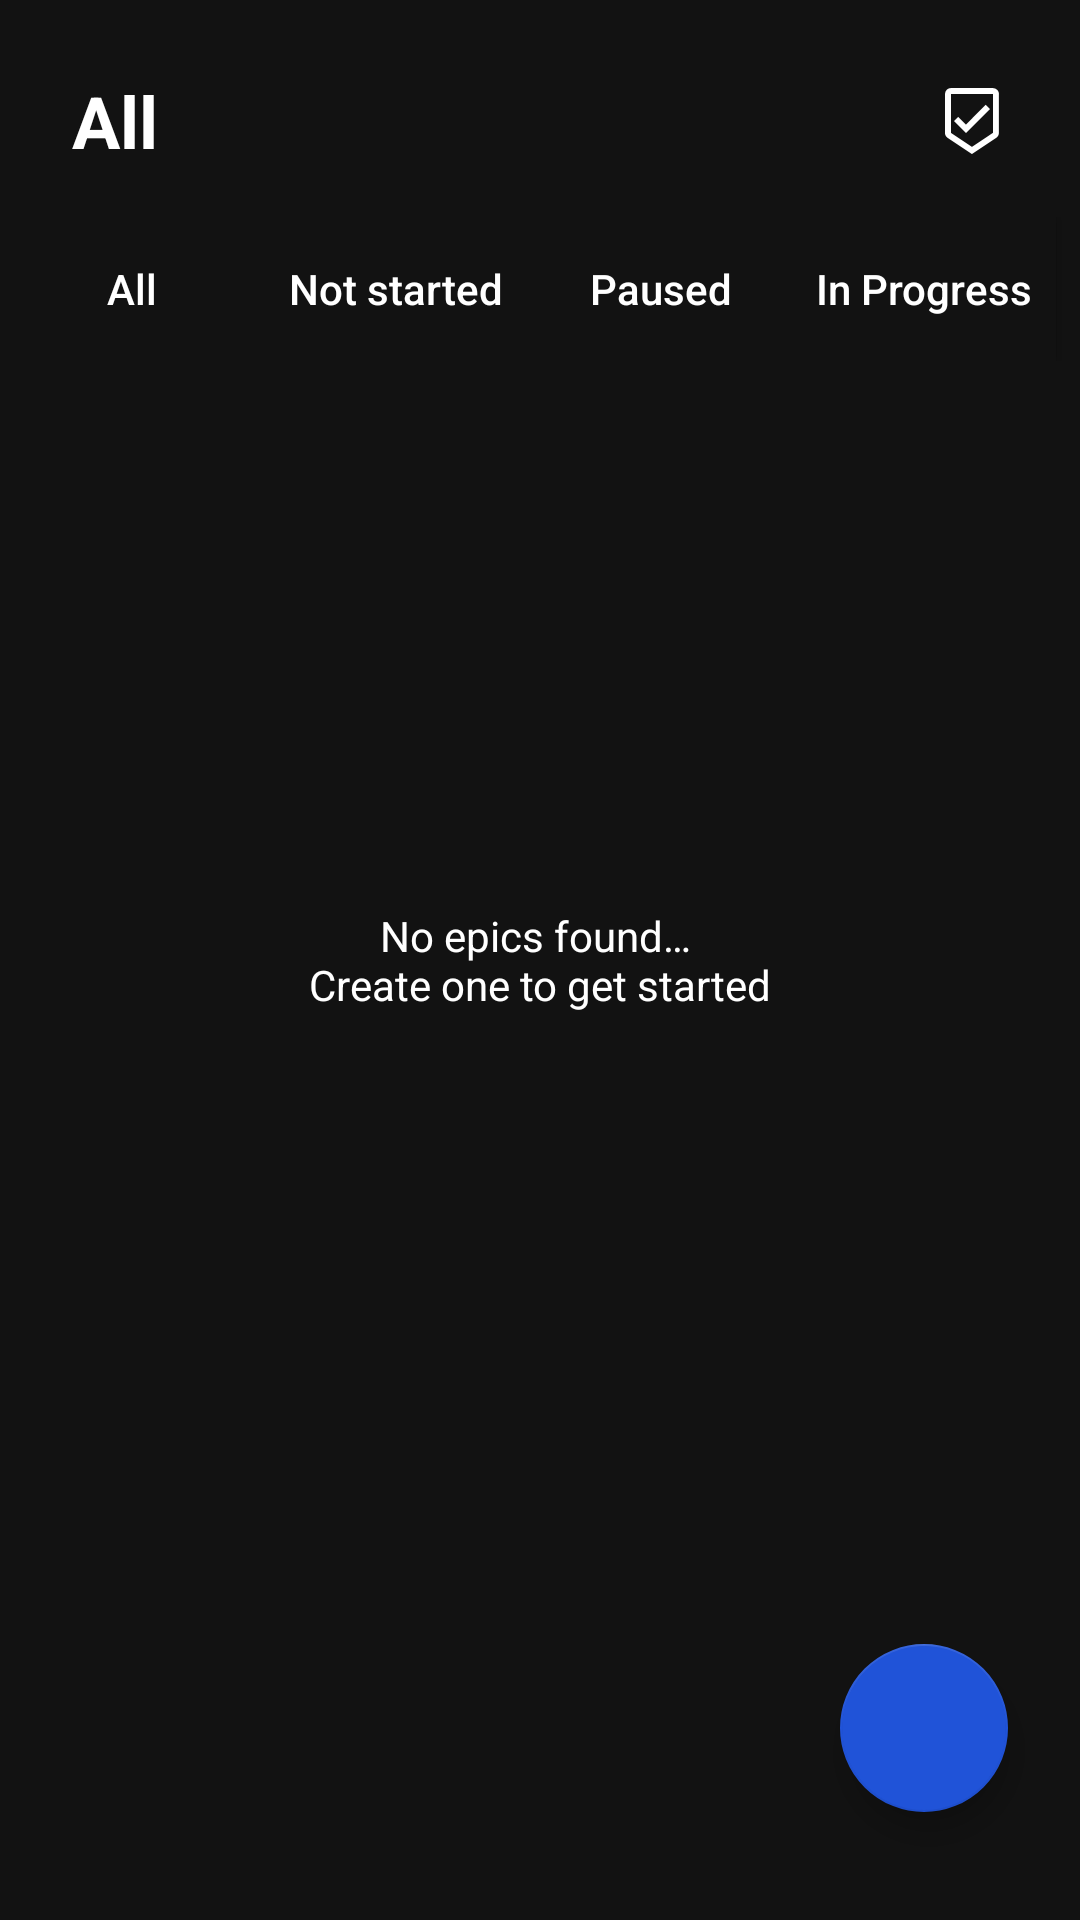

The Android layout XML behind this screen, and the referenced resources:
<!-- AndroidManifest.xml: application theme AppTheme -->
<!-- res/layout/fragment_dashboard.xml -->
<?xml version="1.0" encoding="utf-8"?>
<layout xmlns:android="http://schemas.android.com/apk/res/android"
    xmlns:app="http://schemas.android.com/apk/res-auto"
    xmlns:tools="http://schemas.android.com/tools">
    <data>
        <import type="android.view.View"/>
        <variable
            name="viewModel"
            type="com.asadmansoor.crumbs.ui.dashboard.viewmodel.DashboardViewModel" />
    </data>
    <androidx.constraintlayout.widget.ConstraintLayout
        android:layout_width="match_parent"
        android:layout_height="match_parent"
        android:background="@color/colorPrimary"
        tools:context=".ui.dashboard.view.DashboardFragment">

        <TextView
            android:id="@+id/tv_dashboard_title"
            android:layout_width="0dp"
            android:layout_height="wrap_content"
            android:layout_marginTop="24dp"
            android:layout_marginStart="24dp"
            android:layout_marginLeft="24dp"
            android:layout_marginEnd="24dp"
            android:layout_marginRight="24dp"
            android:text="@string/filter_all"
            android:textColor="@color/colorWhite"
            android:textSize="24sp"
            android:textStyle="bold"
            app:fontFamily="@font/nunito"
            app:layout_constraintEnd_toStartOf="@+id/btn_completed_epics"
            app:layout_constraintStart_toStartOf="parent"
            app:layout_constraintTop_toTopOf="parent" />

        <TextView
            android:id="@+id/tv_dashboard_empty"
            android:layout_width="0dp"
            android:layout_height="wrap_content"
            android:gravity="center"
            android:text="@string/text_no_epic_added"
            android:textColor="@color/colorWhite"
            app:fontFamily="@font/nunito"
            android:visibility="@{viewModel.epics.size() == 0 ? View.VISIBLE : View.GONE}"
            app:layout_constraintBottom_toBottomOf="parent"
            app:layout_constraintEnd_toEndOf="parent"
            app:layout_constraintStart_toStartOf="parent"
            app:layout_constraintTop_toTopOf="parent" />

        <LinearLayout
            android:id="@+id/ll_dashboard_filter"
            android:layout_width="match_parent"
            android:layout_height="wrap_content"
            android:layout_marginTop="16dp"
            android:orientation="horizontal"
            app:layout_constraintEnd_toEndOf="parent"
            app:layout_constraintStart_toStartOf="parent"
            app:layout_constraintTop_toBottomOf="@+id/tv_dashboard_title">

            <Button
                android:id="@+id/btn_filter_all"
                android:layout_width="wrap_content"
                android:layout_height="wrap_content"
                android:background="@color/colorPrimary"
                android:textColor="@color/colorWhite"
                android:textSize="14sp"
                android:textAllCaps="false"
                android:text="@string/filter_all" />

            <Button
                android:id="@+id/btn_filter_not_started"
                android:layout_width="wrap_content"
                android:layout_height="wrap_content"
                android:background="@color/colorPrimary"
                android:textColor="@color/colorWhite"
                android:textAllCaps="false"
                android:textSize="14sp"
                android:text="@string/filter_not_started" />

            <Button
                android:id="@+id/btn_filter_paused"
                android:layout_width="wrap_content"
                android:layout_height="wrap_content"
                android:background="@color/colorPrimary"
                android:textColor="@color/colorWhite"
                android:textAllCaps="false"
                android:textSize="14sp"
                android:text="@string/filter_paused" />

            <Button
                android:id="@+id/btn_filter_progress"
                android:layout_width="wrap_content"
                android:layout_height="wrap_content"
                android:background="@color/colorPrimary"
                android:textColor="@color/colorWhite"
                android:textAllCaps="false"
                android:textSize="14sp"
                android:text="@string/filter_in_progress" />
        </LinearLayout>

        <androidx.recyclerview.widget.RecyclerView
            android:id="@+id/rv_dashboard_epics"
            android:layout_width="match_parent"
            android:layout_height="0dp"
            android:layout_marginTop="8dp"
            android:layout_marginBottom="36dp"
            app:layout_constraintBottom_toBottomOf="parent"
            app:layout_constraintEnd_toEndOf="parent"
            app:layout_constraintStart_toStartOf="parent"
            app:layout_constraintTop_toBottomOf="@+id/ll_dashboard_filter" />

        <com.google.android.material.floatingactionbutton.FloatingActionButton
            android:id="@+id/fab_dashboard_create"
            android:layout_width="wrap_content"
            android:layout_height="wrap_content"
            android:layout_marginBottom="36dp"
            android:layout_marginRight="24dp"
            android:layout_marginEnd="24dp"
            android:clickable="true"
            android:focusable="true"
            android:src="@drawable/round_add_white_36"
            app:layout_constraintRight_toRightOf="parent"
            app:layout_constraintBottom_toBottomOf="parent"
            android:contentDescription="@string/content_dashboard_add" />

        <ImageButton
            android:id="@+id/btn_completed_epics"
            android:layout_width="wrap_content"
            android:layout_height="wrap_content"
            android:layout_marginTop="24dp"
            android:layout_marginEnd="24dp"
            android:layout_marginRight="24dp"
            android:background="@drawable/outline_beenhere_white_24"
            app:layout_constraintBottom_toBottomOf="@+id/tv_dashboard_title"
            app:layout_constraintEnd_toEndOf="parent"
            app:layout_constraintTop_toTopOf="parent"
            android:contentDescription="@string/content_dashboard_completed" />
    </androidx.constraintlayout.widget.ConstraintLayout>
</layout>
<!-- resources referenced by this layout -->
<resources>
  <color name="colorPrimary">#121212</color>
  <color name="colorWhite">#FFFFFF</color>
  <!-- drawable outline_beenhere_white_24: png bitmap (drawable-hdpi, 347 bytes) -->
  <string name="content_dashboard_add">Create a new epic</string>
  <string name="content_dashboard_completed">Access completed epics</string>
  <string name="filter_all">All</string>
  <string name="filter_in_progress">In Progress</string>
  <string name="filter_not_started">Not started</string>
  <string name="filter_paused">Paused</string>
  <string name="text_no_epic_added">No epics found… \nCreate one to get started</string>
  <style name="AppTheme" parent="Theme.AppCompat.Light.NoActionBar">
          <item name="colorPrimary">@color/colorPrimary</item>
          <item name="colorPrimaryDark">@color/colorPrimaryDark</item>
          <item name="colorAccent">@color/colorAccent</item>
          <item name="android:windowDisablePreview">true</item>
      </style>
  <color name="colorPrimaryDark">#000000</color>
  <color name="colorAccent">#2053d8</color>
</resources>
